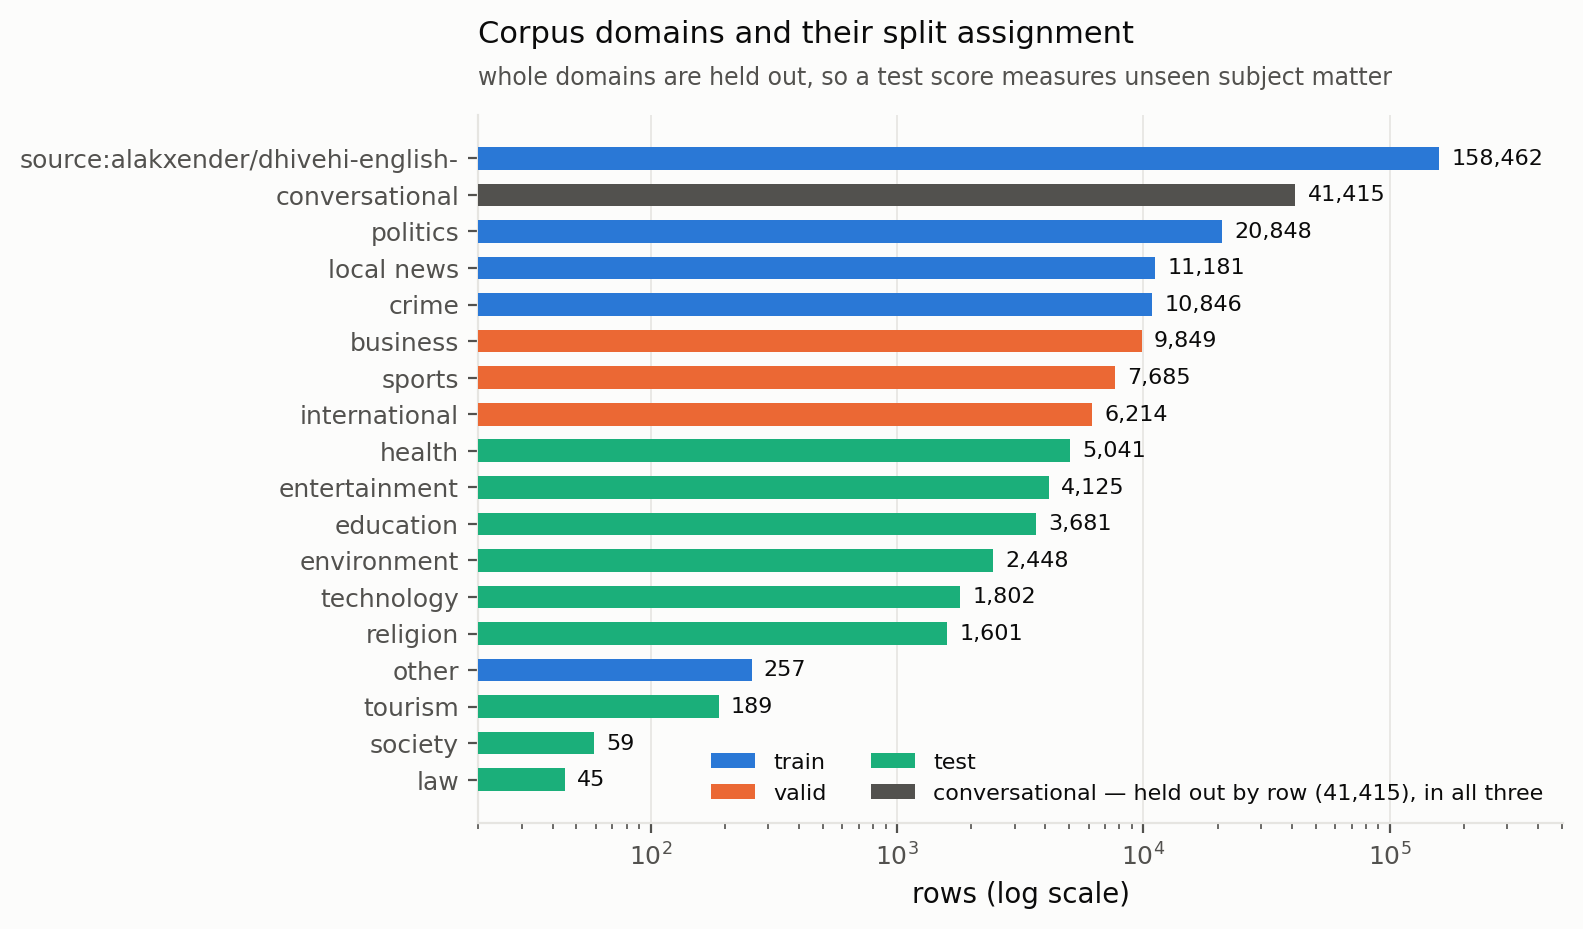

The data file committed next to this chart (first rows):
domain, rows, split
law, 45, test
society, 59, test
tourism, 189, test
other, 257, train
religion, 1601, test
technology, 1802, test
environment, 2448, test
education, 3681, test
entertainment, 4125, test
health, 5041, test
international, 6214, valid
sports, 7685, valid
business, 9849, valid
crime, 10846, train
local news, 11181, train
politics, 20848, train
conversational, 41415, all three
source:alakxender/dhivehi-english-parall…, 158462, train
